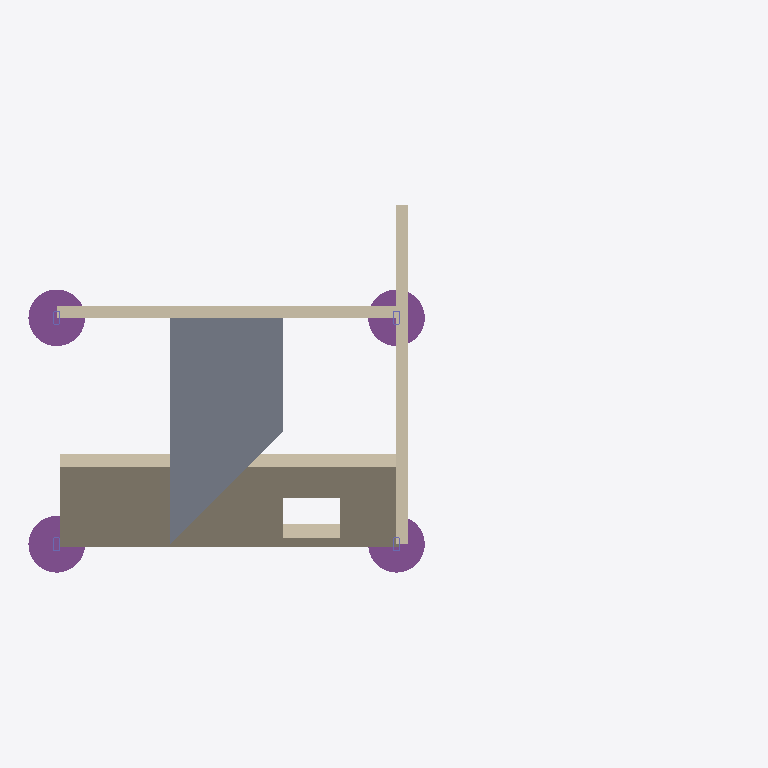
Plan cut of the same IFC building model at storey 'My Storey' (level 0.00 m, cut at 1.40 m), seen from above with north up, elements coloured by IFC class: 4 footings (purple), 4 columns (violet), 3 walls (beige), 1 slab (grey). Cut surfaces are drawn darker.
Extent 6.3 m × 3.3 m × 4.7 m (x, y, z). Storeys (1): My Storey at 0.00 m. Elements (20): 6 IfcBeam, 4 IfcColumn, 4 IfcFooting, 3 IfcWall, 2 IfcSlab, 1 IfcMember.

HEADER;
FILE_DESCRIPTION(('ViewDefinition[DesignTransferView]'),'2;1');
FILE_NAME('simple-frame-with-slab-wall.ifc','2023-11-23T21:32:58+01:00',(''),(''),'IfcOpenShell v0.7.0-6c9e130ca','BlenderBIM [number]-4e76f36','');
FILE_SCHEMA(('IFC4'));
ENDSEC;
DATA;
#1=IFCPROJECT('0IZQNw1J18RA5ilh93pfFV',$,'My Project',$,$,$,$,(#14,#26),#9);
#30=IFCSITE('0vrhNAp5zEbB2nyo5ve3H2',$,'My Site',$,$,#53,$,$,$,$,$,$,$,$);
#36=IFCBUILDING('3lvgd_C$XDevTalNXnRfP3',$,'My Building',$,$,#59,$,$,$,$,$,$);
#42=IFCBUILDINGSTOREY('0F1ASbDKrBJfO_TV5Kuyqc',$,'My Storey',$,$,#65,$,$,$,$);
#10206=IFCWALL('0U0KYltv95WOngWopTTf3y',$,'Wall',$,$,#10519,#10212,$,$);
#10296=IFCSLAB('10mUP7lB15d98O3e9ZSMh0',$,'Slab',$,$,#10514,#10310,$,$);
#10136=IFCWALL('3x6c4LhvX1weRpLi4Y_bvy',$,'Wall',$,$,#10524,#10143,$,$);
#10322=IFCWALL('2G$ZzOG8H93BmEAl5jB1p2',$,'Wall',$,$,#10529,#10328,$,$);
#9880=IFCFOOTING('2hWJqvPNzAM9UEunZgsBlM',$,'Footing',$,$,#10484,#9891,$,$);
#9818=IFCFOOTING('2yAfSxuGT7yOGPjJVHLGgO',$,'Footing',$,$,#10494,#9830,$,$);
#9903=IFCFOOTING('0Yqr4mqZ16zBgtacuahETV',$,'Footing',$,$,#10499,#9914,$,$);
#9851=IFCFOOTING('0z$KESm993YfeSKLulWsEX',$,'Footing',$,$,#10489,#9862,$,$);
#9310=IFCCOLUMN('2vdBmRyfX6gh9ShK5Vj4nO',$,'Column',$,$,#9319,#9323,$,$);
#9334=IFCCOLUMN('203t62VXfERhy61UEttF79',$,'Column',$,$,#9730,#9345,$,$);
#9422=IFCCOLUMN('09yrZKdcb51R7hxqPJV6lA',$,'Column',$,$,#9740,#9433,$,$);
#9400=IFCCOLUMN('1ZNtpR7SDASx1ib6mIY1gj',$,'Column',$,$,#9735,#9411,$,$);
ENDSEC;